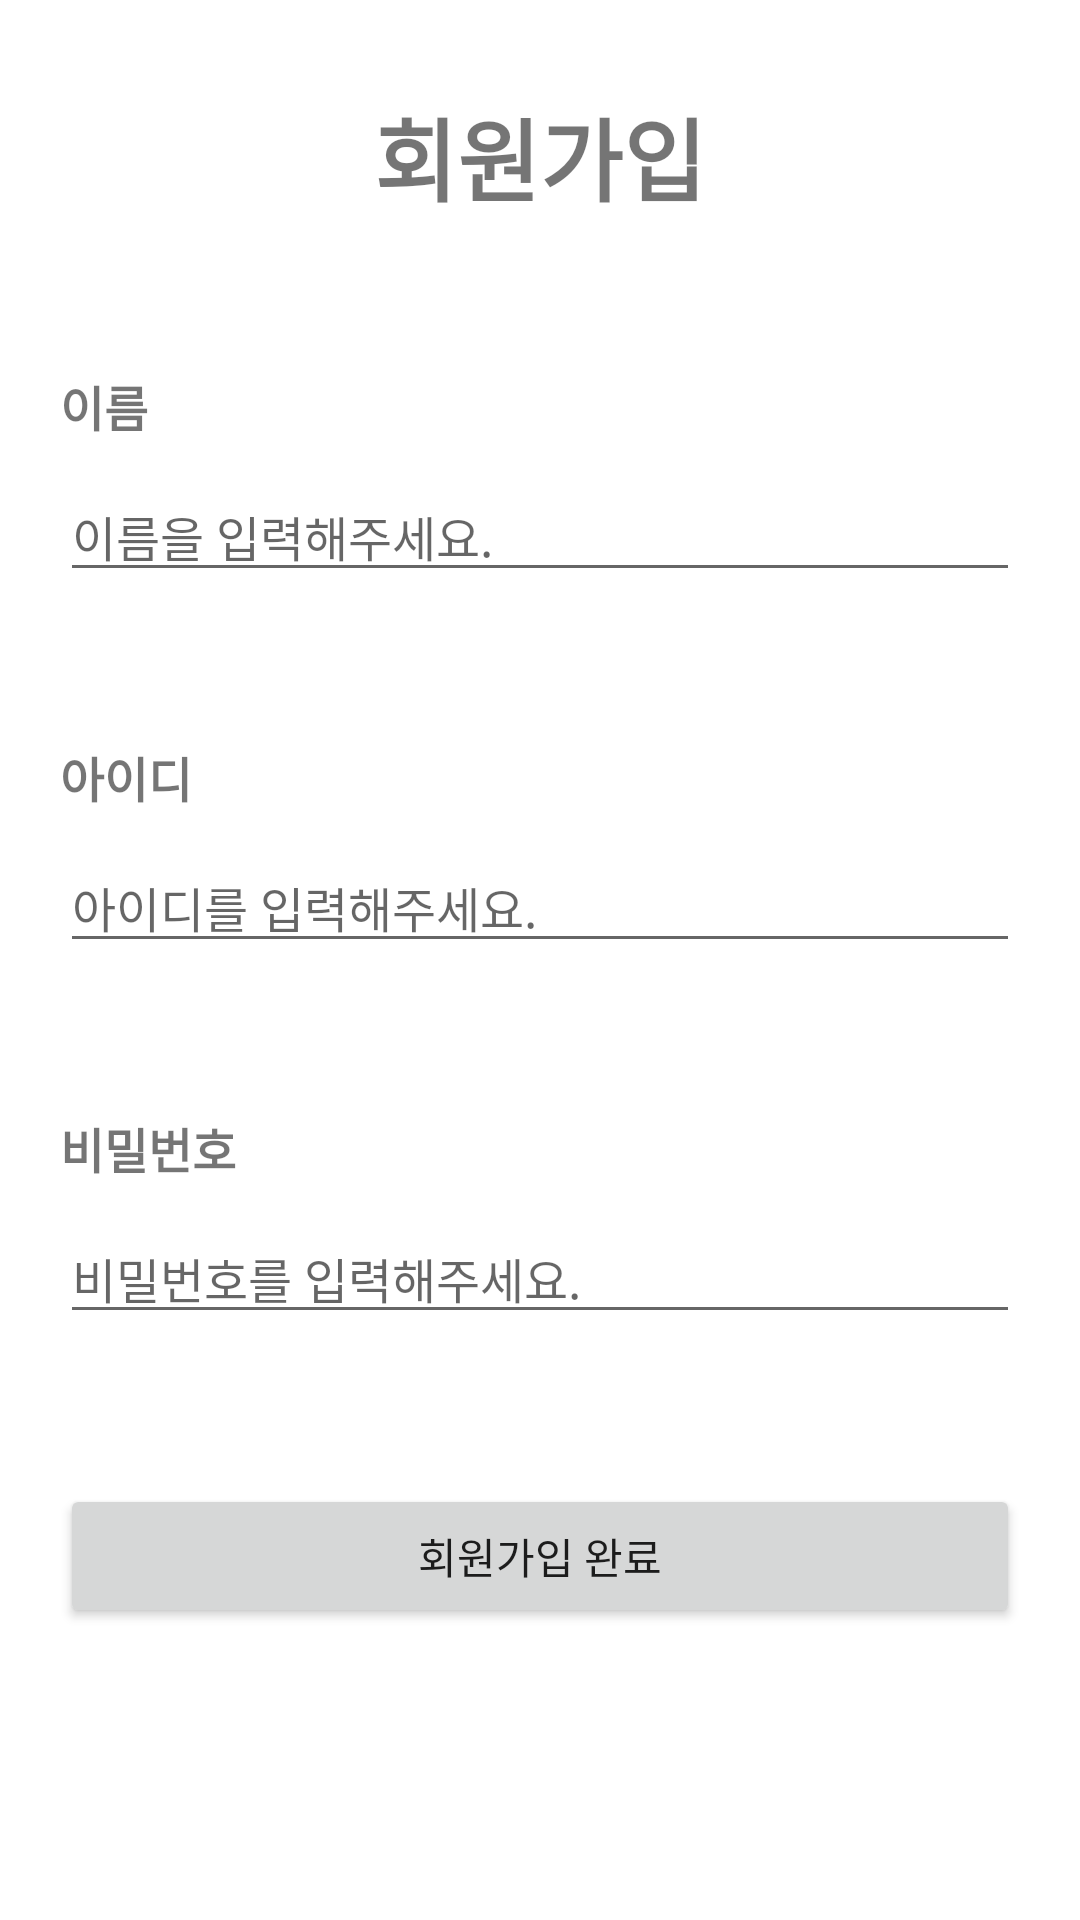

Produce the Android XML layout that renders to this screen, including the resource entries it uses.
<!-- AndroidManifest.xml: application theme Theme.SOPT30thAndroidAssigment -->
<!-- res/layout/activity_sign_up.xml -->
<?xml version="1.0" encoding="utf-8"?>
<layout xmlns:android="http://schemas.android.com/apk/res/android"
    xmlns:app="http://schemas.android.com/apk/res-auto"
    xmlns:tools="http://schemas.android.com/tools">

    <data>

    </data>

    <androidx.constraintlayout.widget.ConstraintLayout
        android:layout_width="match_parent"
        android:layout_height="match_parent"
        tools:context=".ui.singup.SignUpActivity">

        <TextView
            android:id="@+id/tv_sign_up_title"
            android:layout_width="wrap_content"
            android:layout_height="wrap_content"
            android:layout_marginTop="30dp"
            android:text="회원가입"
            android:textSize="30sp"
            android:textStyle="bold"
            app:layout_constraintLeft_toLeftOf="parent"
            app:layout_constraintRight_toRightOf="parent"
            app:layout_constraintTop_toTopOf="parent" />

        <TextView
            android:id="@+id/tv_sign_up_name"
            android:layout_width="wrap_content"
            android:layout_height="wrap_content"
            android:layout_marginStart="20dp"
            android:layout_marginTop="50dp"
            android:text="이름"
            android:textSize="16sp"
            android:textStyle="bold"
            app:layout_constraintStart_toStartOf="parent"
            app:layout_constraintTop_toBottomOf="@id/tv_sign_up_title" />

        <EditText
            android:id="@+id/et_sign_up_name"
            android:layout_width="0dp"
            android:layout_height="wrap_content"
            android:layout_marginHorizontal="20dp"
            android:layout_marginTop="10dp"
            android:hint="이름을 입력해주세요."
            android:textSize="16sp"
            app:layout_constraintEnd_toEndOf="parent"
            app:layout_constraintStart_toStartOf="parent"
            app:layout_constraintTop_toBottomOf="@+id/tv_sign_up_name" />

        <TextView
            android:id="@+id/tv_sign_up_id"
            android:layout_width="wrap_content"
            android:layout_height="wrap_content"
            android:layout_marginStart="20dp"
            android:layout_marginTop="50dp"
            android:text="아이디"
            android:textSize="16sp"
            android:textStyle="bold"
            app:layout_constraintStart_toStartOf="parent"
            app:layout_constraintTop_toBottomOf="@id/et_sign_up_name" />

        <EditText
            android:id="@+id/et_sign_up_id"
            android:layout_width="0dp"
            android:layout_height="wrap_content"
            android:layout_marginHorizontal="20dp"
            android:layout_marginTop="10dp"
            android:hint="아이디를 입력해주세요."
            android:textSize="16sp"
            app:layout_constraintEnd_toEndOf="parent"
            app:layout_constraintStart_toStartOf="parent"
            app:layout_constraintTop_toBottomOf="@+id/tv_sign_up_id" />

        <TextView
            android:id="@+id/tv_sign_up_pw"
            android:layout_width="wrap_content"
            android:layout_height="wrap_content"
            android:layout_marginStart="20dp"
            android:layout_marginTop="50dp"
            android:text="비밀번호"
            android:textSize="16sp"
            android:textStyle="bold"
            app:layout_constraintStart_toStartOf="parent"
            app:layout_constraintTop_toBottomOf="@id/et_sign_up_id" />

        <EditText
            android:id="@+id/et_sign_up_pw"
            android:layout_width="0dp"
            android:layout_height="wrap_content"
            android:layout_marginHorizontal="20dp"
            android:layout_marginTop="10dp"
            android:hint="비밀번호를 입력해주세요."
            android:inputType="textPassword"
            android:textSize="16sp"
            app:layout_constraintEnd_toEndOf="parent"
            app:layout_constraintStart_toStartOf="parent"
            app:layout_constraintTop_toBottomOf="@+id/tv_sign_up_pw" />

        <Button
            android:id="@+id/btn_sign_up_submit"
            android:layout_width="0dp"
            android:layout_height="wrap_content"
            android:layout_marginHorizontal="20dp"
            android:layout_marginTop="50dp"
            android:text="회원가입 완료"
            app:layout_constraintEnd_toEndOf="parent"
            app:layout_constraintStart_toStartOf="parent"
            app:layout_constraintTop_toBottomOf="@+id/et_sign_up_pw" />

    </androidx.constraintlayout.widget.ConstraintLayout>
</layout>
<!-- resources referenced by this layout -->
<resources>
  <style name="Theme.SOPT30thAndroidAssigment" parent="Theme.MaterialComponents.DayNight.DarkActionBar">
          
          <item name="colorPrimary">@color/purple_500</item>
          <item name="colorPrimaryVariant">@color/purple_700</item>
          <item name="colorOnPrimary">@color/white</item>
          
          <item name="colorSecondary">@color/teal_200</item>
          <item name="colorSecondaryVariant">@color/teal_700</item>
          <item name="colorOnSecondary">@color/black</item>
          
          <item name="android:statusBarColor" tools:targetApi="l">?attr/colorPrimaryVariant</item>
          
      </style>
  <color name="purple_500">#FF6200EE</color>
  <color name="purple_700">#FF3700B3</color>
  <color name="white">#FFFFFFFF</color>
  <color name="teal_200">#FF03DAC5</color>
  <color name="teal_700">#FF018786</color>
  <color name="black">#FF000000</color>
</resources>
